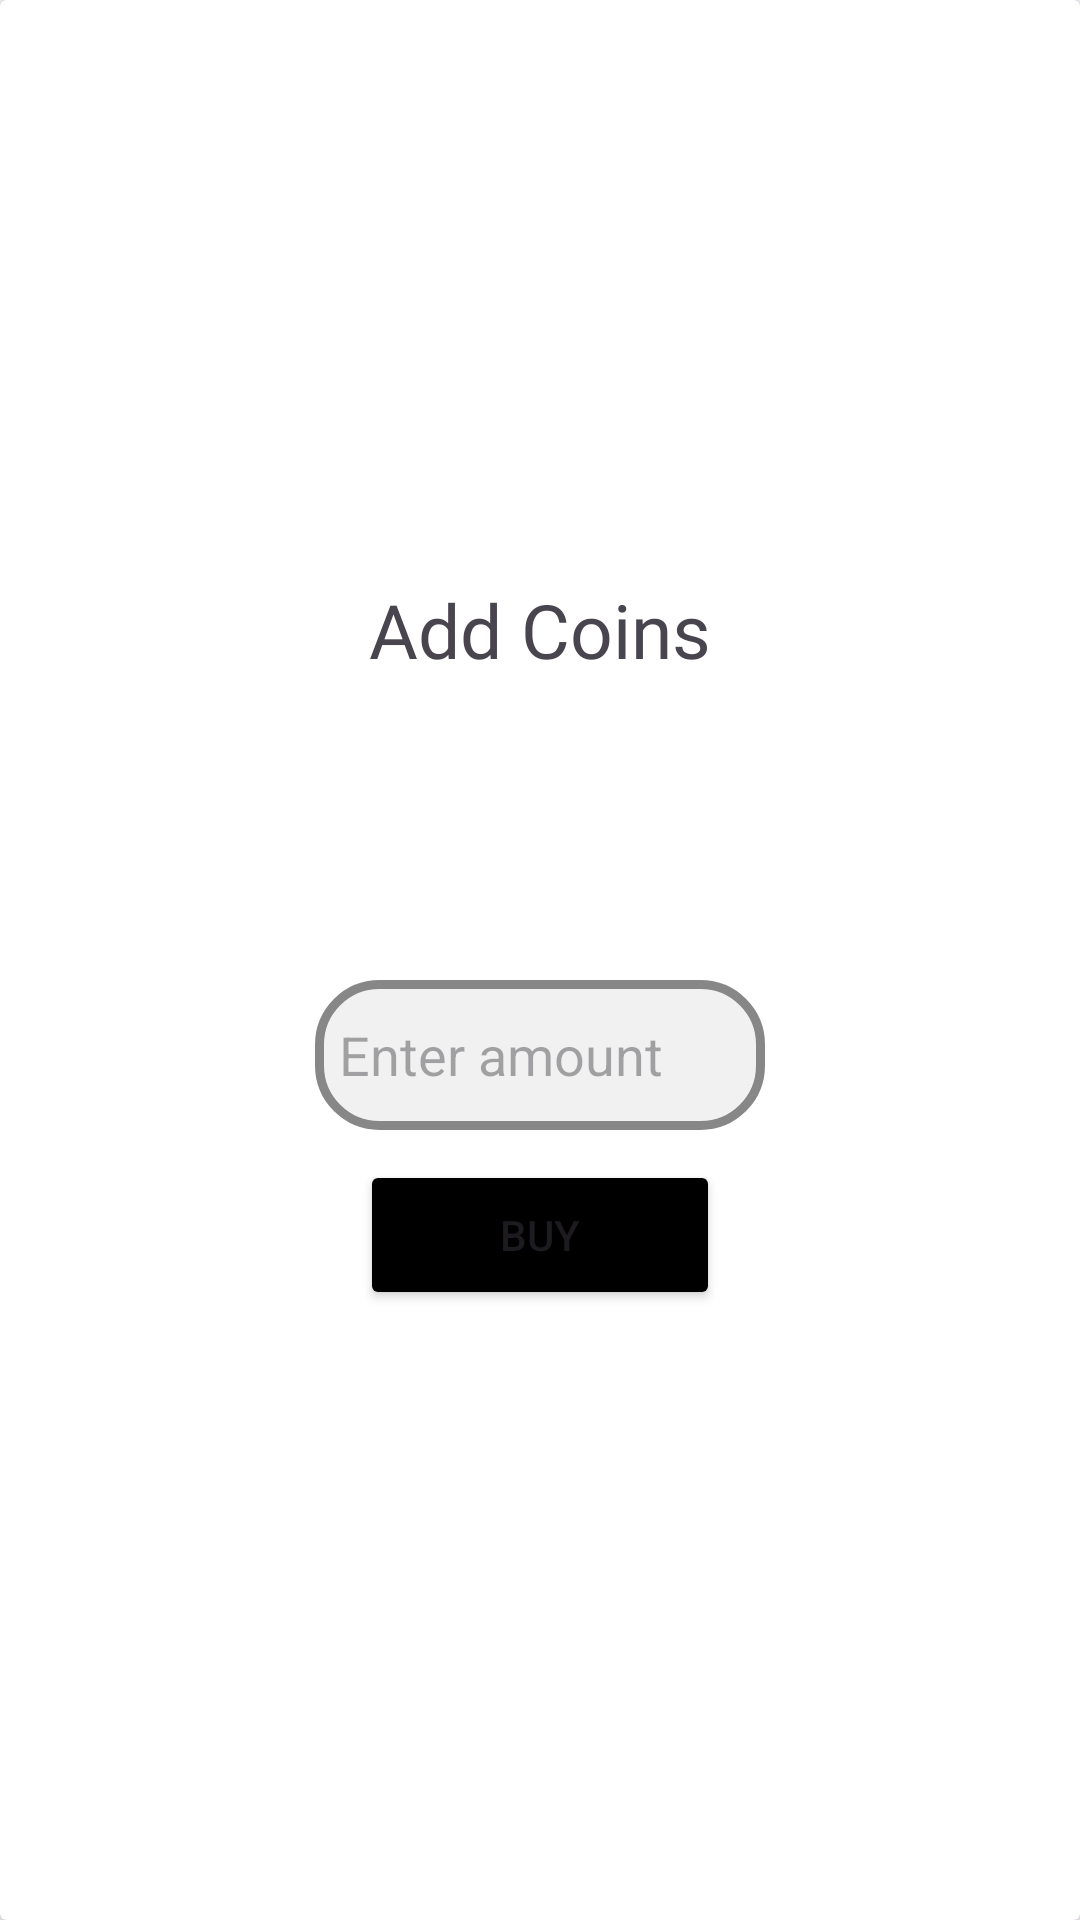

This screen was rendered from an Android layout file. Write that file and the resources it references.
<!-- AndroidManifest.xml: application theme Theme.VirtualCampus -->
<!-- res/layout/add_coins.xml -->
<?xml version="1.0" encoding="utf-8"?>
<androidx.cardview.widget.CardView xmlns:android="http://schemas.android.com/apk/res/android"
    android:layout_width="match_parent"
    android:layout_height="match_parent"
    xmlns:app="http://schemas.android.com/apk/res-auto"
    app:cardElevation="5dp">

    <LinearLayout
        android:layout_width="wrap_content"
        android:layout_height="wrap_content"
        android:orientation="vertical"
        android:layout_gravity="center"
        android:gravity="center">
        <TextView
            android:layout_width="wrap_content"
            android:layout_height="wrap_content"
            android:text="Add Coins"
            android:fontFamily="@font/gilroybold"
            android:layout_marginBottom="10dp"
            android:textSize="25dp"/>
        <ImageView
            android:layout_width="80dp"
            android:layout_height="80dp"
            android:layout_marginBottom="10dp"
            android:src="@drawable/dollar2"/>
       <EditText
           android:id="@+id/edcoins"
           android:layout_width="150dp"
           android:layout_height="50dp"
           android:padding="8dp"
           android:layout_marginBottom="10dp"
           android:background="@drawable/custom_edtxt2"
           android:hint="Enter amount"/>
        <Button
            android:id="@+id/buybtn"
            android:layout_width="120dp"
            android:layout_height="50dp"
            android:layout_marginBottom="10dp"
            android:backgroundTint="@color/black"
            android:text="Buy"/>
    </LinearLayout>




</androidx.cardview.widget.CardView>
<!-- resources referenced by this layout -->
<resources>
  <color name="black">#FF000000</color>
  <!-- drawable custom_edtxt2 (drawable) -->
  <?xml version="1.0" encoding="utf-8"?>
  <shape xmlns:android="http://schemas.android.com/apk/res/android"
      android:shape="rectangle">
  
      <stroke
          android:width="3dp"
          android:color="#878787"></stroke>
      <solid
          android:color="#F1F1F1"></solid>
      <corners
          android:radius="20dp"></corners>
  
  </shape>
  <style name="Theme.VirtualCampus" parent="Base.Theme.VirtualCampus" />
  <style name="Base.Theme.VirtualCampus" parent="Theme.Material3.DayNight.NoActionBar">
          
          
      </style>
</resources>
